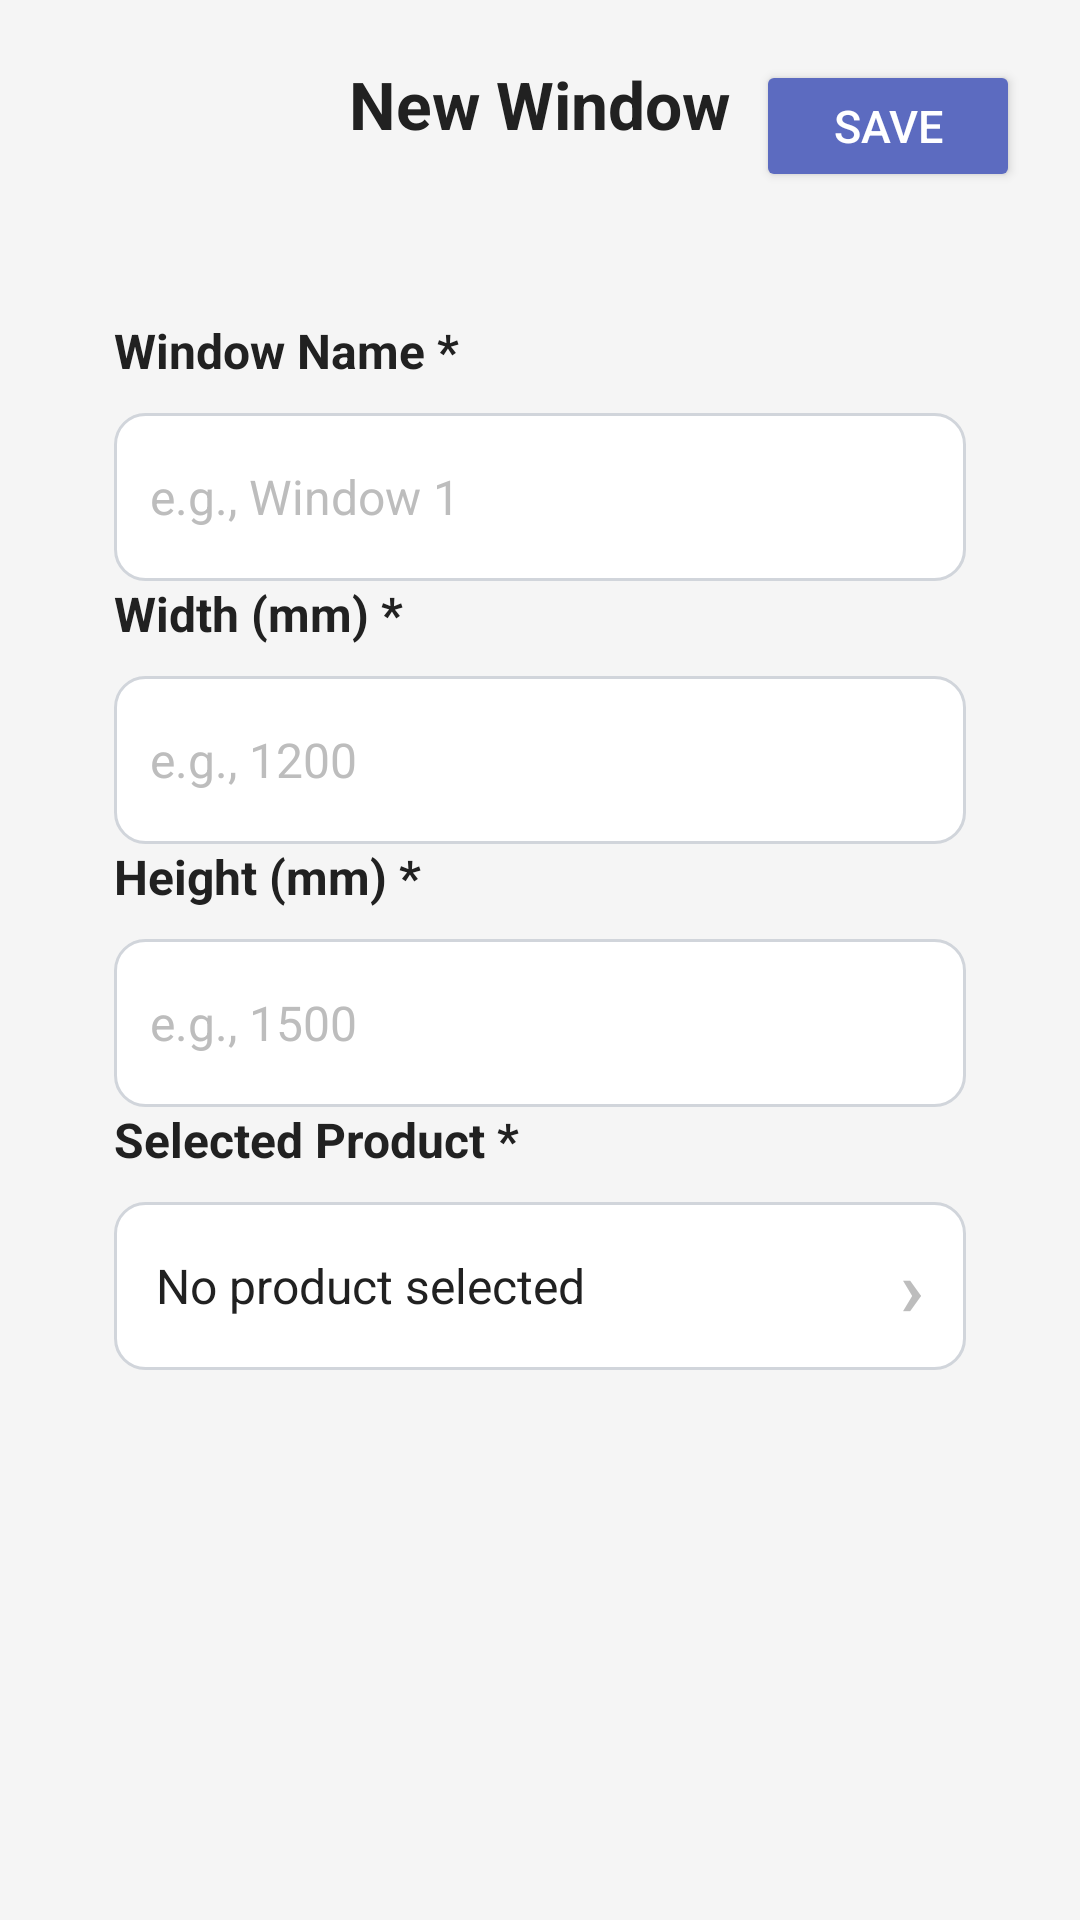

The Android layout XML behind this screen, and the referenced resources:
<!-- AndroidManifest.xml: application theme Theme.InteriorQuoteApp -->
<!-- res/layout/activity_add_edit_window.xml -->
<?xml version="1.0" encoding="utf-8"?>
<ScrollView xmlns:android="http://schemas.android.com/apk/res/android"
    android:layout_width="match_parent"
    android:layout_height="match_parent"
    android:background="@color/background"
    android:fillViewport="true">

    <LinearLayout
        android:layout_width="match_parent"
        android:layout_height="wrap_content"
        android:orientation="vertical"
        android:padding="20dp">

        <RelativeLayout
            android:layout_width="match_parent"
            android:layout_height="wrap_content"
            android:layout_marginBottom="24dp">

            <ImageButton
                android:id="@+id/btnBack"
                android:layout_width="36dp"
                android:layout_height="36dp"
                android:layout_alignParentStart="true"
                android:background="@android:color/transparent"
                android:contentDescription="Back"
                android:padding="4dp"
                android:src="@drawable/ic_arrow_back_custom"
                android:tint="@color/textPrimary" />

            <TextView
                android:id="@+id/tvTitle"
                style="@style/ScreenTitle"
                android:layout_width="wrap_content"
                android:layout_height="wrap_content"
                android:layout_centerHorizontal="true"
                android:text="New Window" />

            <Button
                android:id="@+id/btnSaveWindow"
                style="@style/PrimaryButton"
                android:layout_width="88dp"
                android:layout_height="44dp"
                android:layout_alignParentEnd="true"
                android:backgroundTint="@color/primary"
                android:text="Save" />
        </RelativeLayout>

        <LinearLayout
            android:layout_width="match_parent"
            android:layout_height="wrap_content"
            android:background="@drawable/card_background"
            android:elevation="3dp"
            android:orientation="vertical"
            android:padding="18dp">

            <TextView
                style="@style/FormLabel"
                android:layout_width="wrap_content"
                android:layout_height="wrap_content"
                android:text="Window Name *" />

            <EditText
                android:id="@+id/etWindowName"
                android:layout_width="match_parent"
                android:layout_height="56dp"
                android:layout_marginTop="6dp"
                android:background="@drawable/input_background"
                android:hint="e.g., Window 1"
                android:inputType="textCapWords"
                android:paddingStart="12dp"
                android:paddingEnd="12dp"
                android:textColor="@color/textPrimary"
                android:textColorHint="@color/textHint"
                android:textSize="16sp" />

            <TextView
                android:id="@+id/tvWindowNameError"
                style="@style/ErrorText"
                android:layout_width="wrap_content"
                android:layout_height="wrap_content"
                android:text="Window name is required" />

            <TextView
                style="@style/FormLabel"
                android:layout_width="wrap_content"
                android:layout_height="wrap_content"
                android:text="Width (mm) *" />

            <EditText
                android:id="@+id/etWindowWidth"
                android:layout_width="match_parent"
                android:layout_height="56dp"
                android:layout_marginTop="6dp"
                android:background="@drawable/input_background"
                android:hint="e.g., 1200"
                android:inputType="number"
                android:paddingStart="12dp"
                android:paddingEnd="12dp"
                android:textColor="@color/textPrimary"
                android:textColorHint="@color/textHint"
                android:textSize="16sp" />

            <TextView
                android:id="@+id/tvWindowWidthError"
                style="@style/ErrorText"
                android:layout_width="wrap_content"
                android:layout_height="wrap_content"
                android:text="Width is required" />

            <TextView
                style="@style/FormLabel"
                android:layout_width="wrap_content"
                android:layout_height="wrap_content"
                android:text="Height (mm) *" />

            <EditText
                android:id="@+id/etWindowHeight"
                android:layout_width="match_parent"
                android:layout_height="56dp"
                android:layout_marginTop="6dp"
                android:background="@drawable/input_background"
                android:hint="e.g., 1500"
                android:inputType="number"
                android:paddingStart="12dp"
                android:paddingEnd="12dp"
                android:textColor="@color/textPrimary"
                android:textColorHint="@color/textHint"
                android:textSize="16sp" />

            <TextView
                android:id="@+id/tvWindowHeightError"
                style="@style/ErrorText"
                android:layout_width="wrap_content"
                android:layout_height="wrap_content"
                android:text="Height is required" />

            <TextView
                style="@style/FormLabel"
                android:layout_width="wrap_content"
                android:layout_height="wrap_content"
                android:text="Selected Product *" />

            <LinearLayout
                android:id="@+id/layoutSelectedProduct"
                android:layout_width="match_parent"
                android:layout_height="56dp"
                android:layout_marginTop="6dp"
                android:background="@drawable/input_background"
                android:clickable="true"
                android:focusable="true"
                android:gravity="center_vertical"
                android:orientation="horizontal"
                android:paddingStart="14dp"
                android:paddingEnd="14dp">

                <TextView
                    android:id="@+id/tvSelectedProduct"
                    android:layout_width="0dp"
                    android:layout_height="wrap_content"
                    android:layout_weight="1"
                    android:text="No product selected"
                    android:textColor="@color/textPrimary"
                    android:textSize="16sp" />

                <TextView
                    android:id="@+id/tvProductArrow"
                    android:layout_width="wrap_content"
                    android:layout_height="wrap_content"
                    android:text="›"
                    android:textColor="@color/textHint"
                    android:textSize="26sp"
                    android:textStyle="bold" />
            </LinearLayout>

            <TextView
                android:id="@+id/tvSelectedProductError"
                style="@style/ErrorText"
                android:layout_width="wrap_content"
                android:layout_height="wrap_content"
                android:text="Product is required" />

        </LinearLayout>

    </LinearLayout>
</ScrollView>
<!-- resources referenced by this layout -->
<resources>
  <color name="background">#F5F5F5</color>
  <color name="primary">#5C6BC0</color>
  <color name="textHint">#BDBDBD</color>
  <color name="textPrimary">#212121</color>
  <!-- drawable input_background (drawable) -->
  <?xml version="1.0" encoding="utf-8"?>
  <shape xmlns:android="http://schemas.android.com/apk/res/android"
      android:shape="rectangle">
      <solid android:color="@android:color/white" />
      <stroke
          android:width="1dp"
          android:color="#D1D5DB" />
      <corners android:radius="10dp" />
  </shape>
  <style name="ErrorText">
          <item name="android:textSize">13sp</item>
          <item name="android:textColor">@color/error</item>
          <item name="android:visibility">gone</item>
          <item name="android:layout_marginTop">4dp</item>
          <item name="android:layout_marginBottom">12dp</item>
      </style>
  <style name="FormLabel">
          <item name="android:textSize">16sp</item>
          <item name="android:textStyle">bold</item>
          <item name="android:textColor">@color/textPrimary</item>
          <item name="android:layout_marginBottom">4dp</item>
      </style>
  <style name="PrimaryButton">
          <item name="android:textColor">#FFFFFF</item>
          <item name="android:textSize">15sp</item>
      </style>
  <style name="ScreenTitle">
          <item name="android:textSize">22sp</item>
          <item name="android:textStyle">bold</item>
          <item name="android:textColor">@color/textPrimary</item>
      </style>
  <style name="Theme.InteriorQuoteApp" parent="Theme.MaterialComponents.Light.NoActionBar">
          <item name="colorPrimary">@color/primary</item>
          <item name="colorPrimaryVariant">@color/primaryDark</item>
          <item name="colorOnPrimary">@color/cardBackground</item>
          <item name="colorSecondary">@color/accent</item>
          <item name="android:statusBarColor">@color/primaryDark</item>
          <item name="android:windowBackground">@color/background</item>
      </style>
  <color name="error">#D32F2F</color>
  <color name="primaryDark">#3949AB</color>
  <color name="cardBackground">#FFFFFF</color>
  <color name="accent">#FF7043</color>
</resources>
